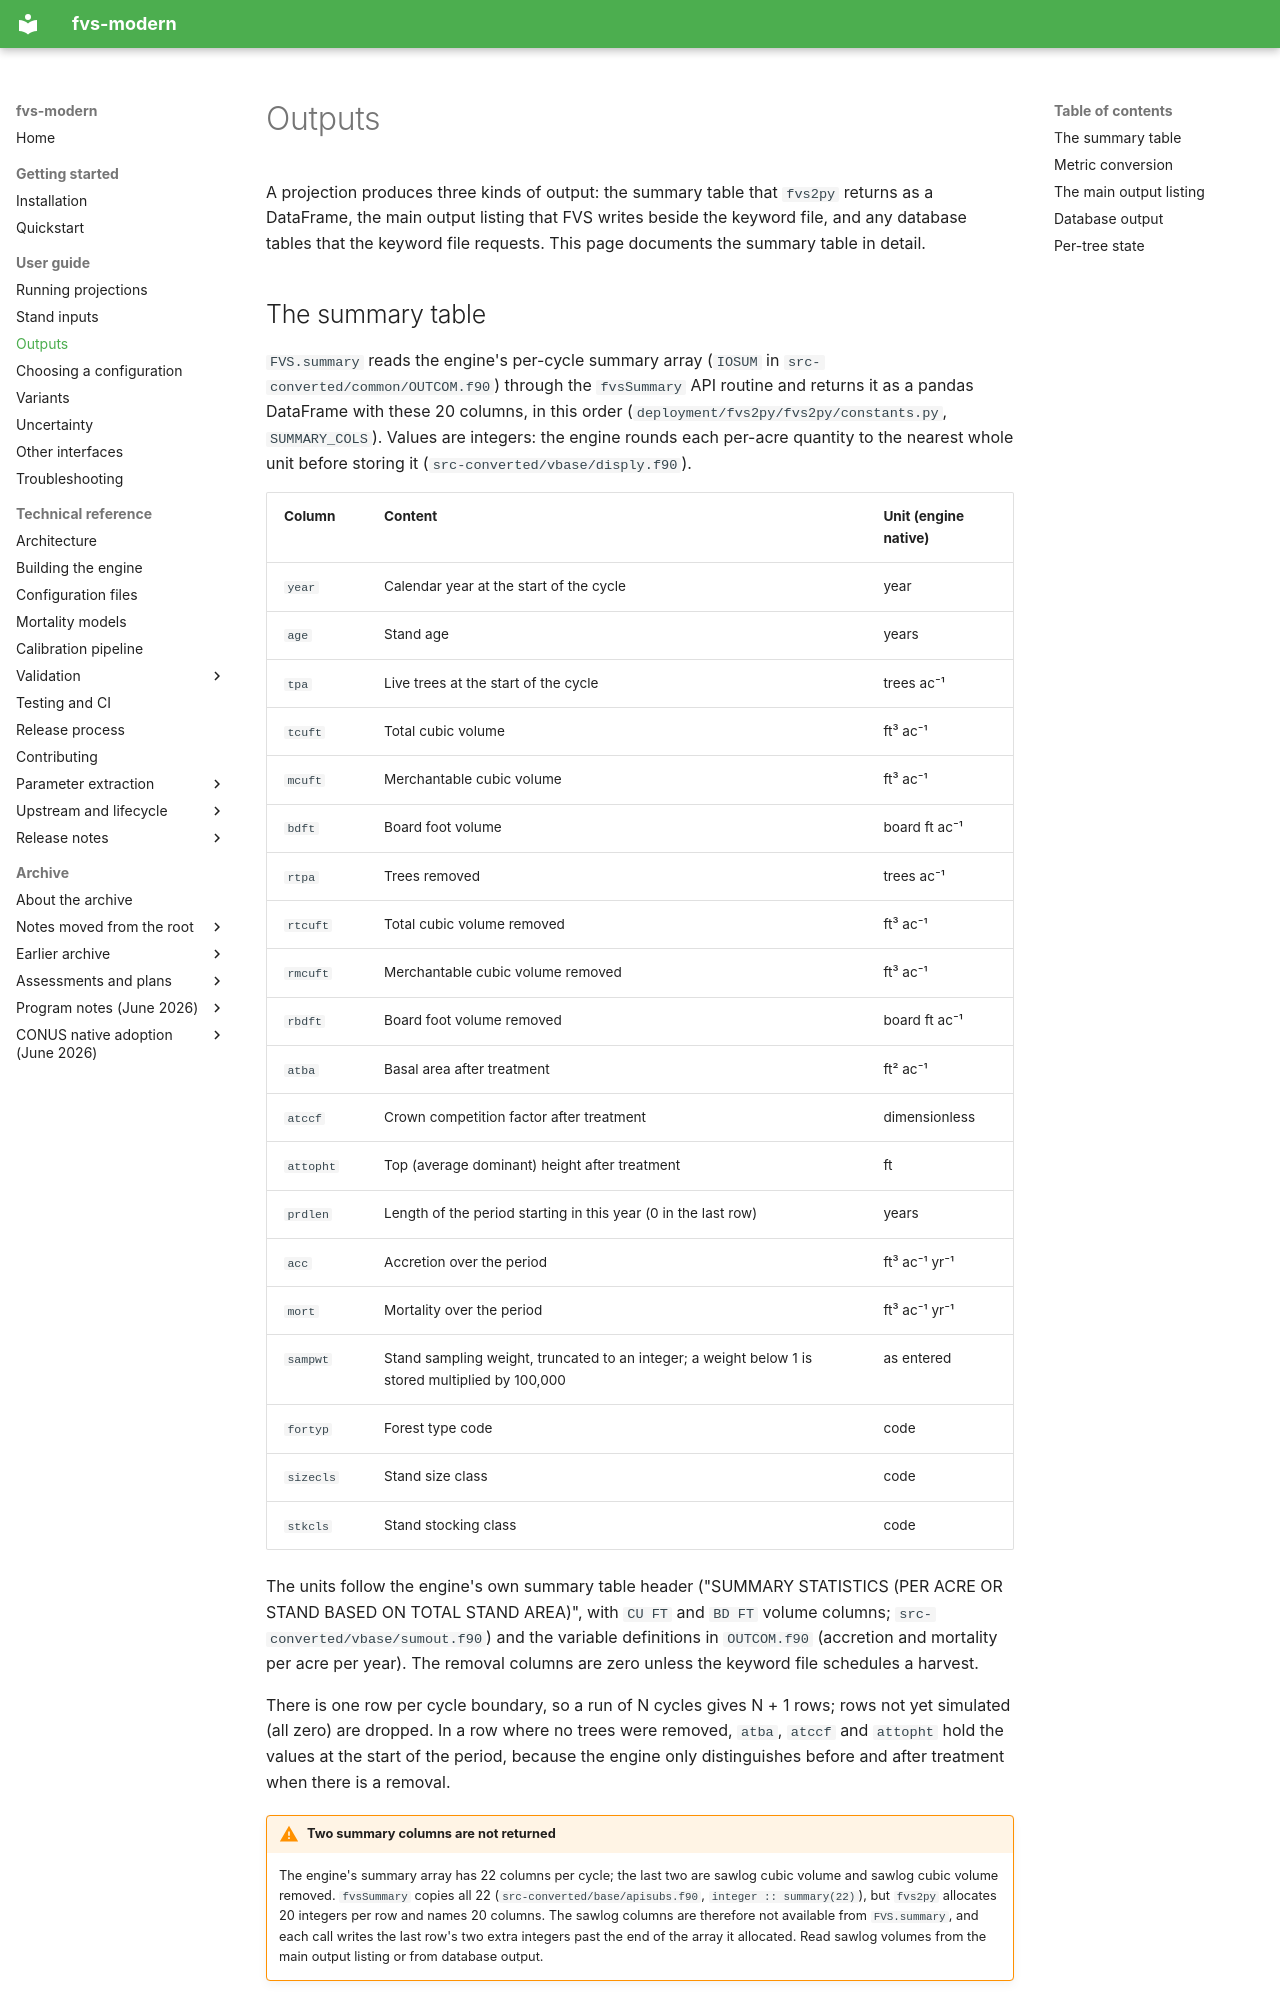

repository: advanced-forestry-systems/fvs-modern · page: user-guide/outputs/index.html · generator: mkdocs

# Outputs

A projection produces three kinds of output: the summary table that `fvs2py` returns as a DataFrame, the main output listing that FVS writes beside the keyword file, and any database tables that the keyword file requests. This page documents the summary table in detail.
